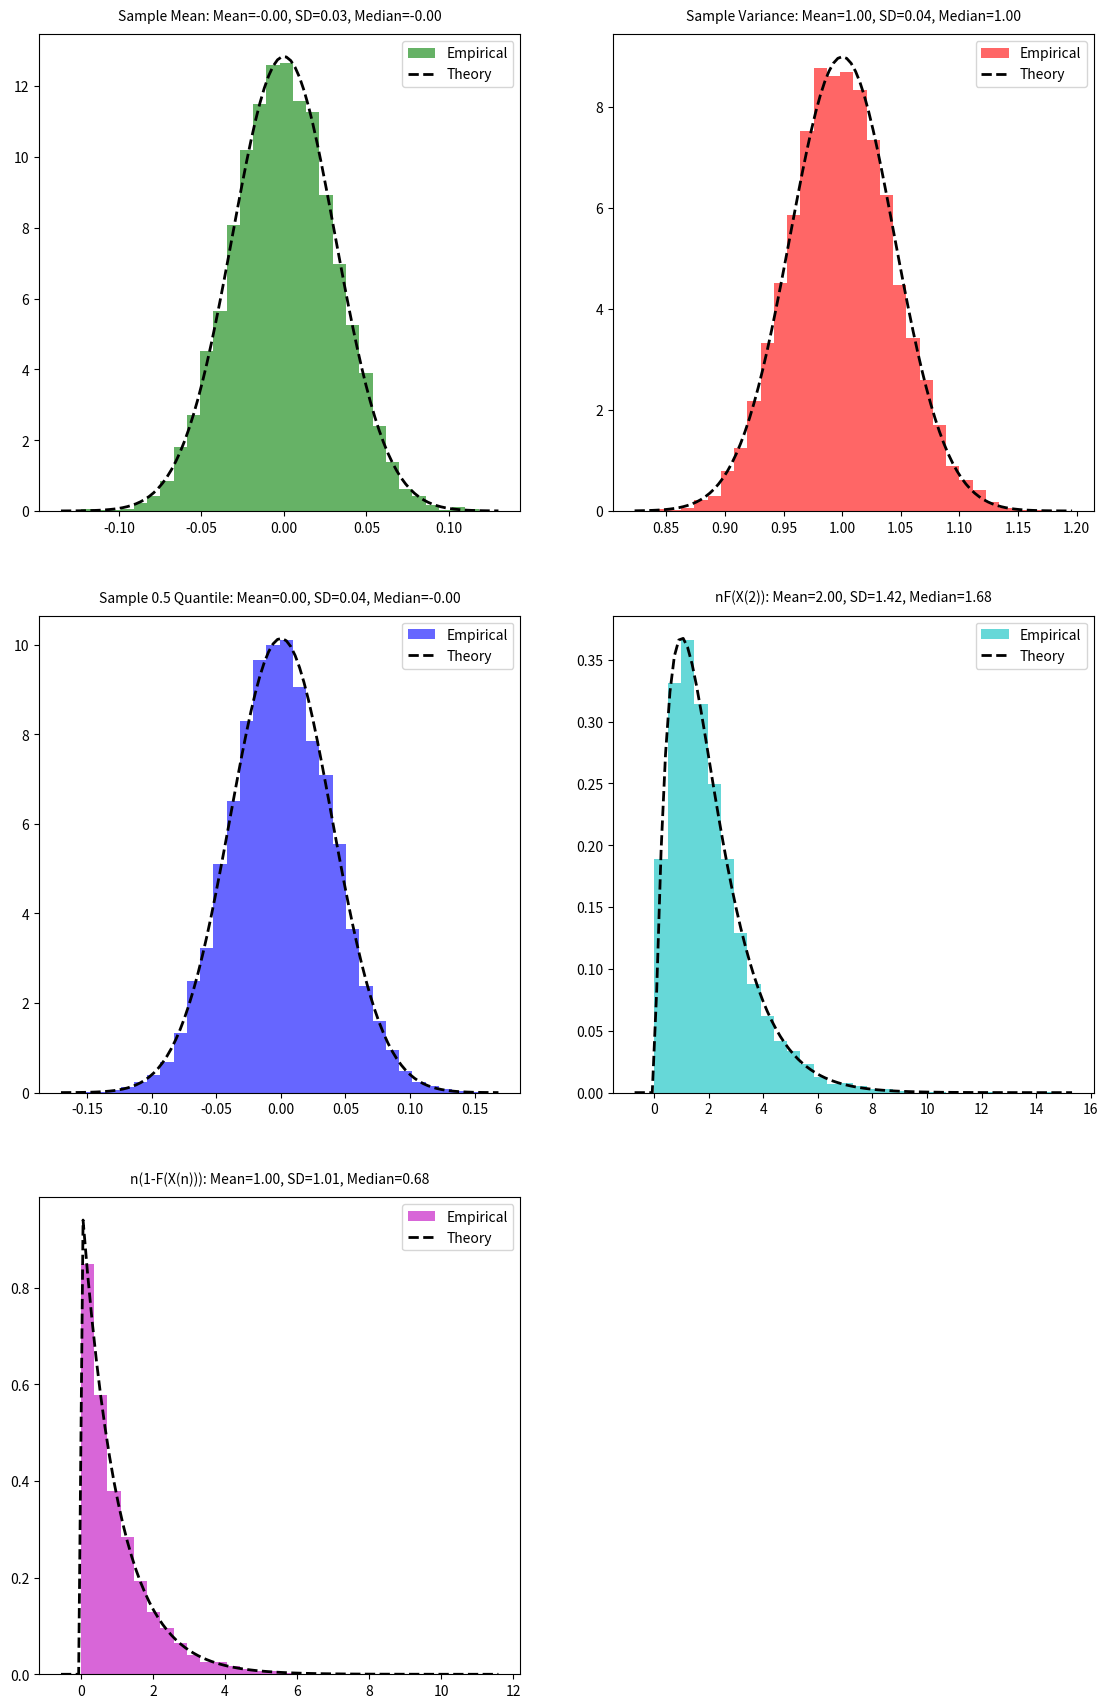

Here is the Python script that generated this plot:
import matplotlib.pyplot as plt
import numpy as np
from scipy.stats import norm, gamma, expon


# Set seed for reproducibility
np.random.seed(42)

# Parameters
num_samples = 10000
sample_size = 1000
distribution = norm(0, 1)  # Normal distribution as an example

# Initialize arrays to store statistics
sample_means = np.zeros(num_samples)
sample_variances = np.zeros(num_samples)
sample_medians = np.zeros(num_samples)
U1_statistics = np.zeros(num_samples)
U2_statistics = np.zeros(num_samples)

# Generate samples and compute statistics
for i in range(num_samples):
    sample = distribution.rvs(sample_size)
    sample_means[i] = np.mean(sample)
    sample_variances[i] = np.var(sample, ddof=1)  # Unbiased estimator
    sample_medians[i] = np.median(sample)
    order_stat = np.sort(sample)
    U1_statistics[i] = sample_size * distribution.cdf(order_stat[1])
    U2_statistics[i] = sample_size * (1 - distribution.cdf(order_stat[-1]))

# Plotting
fig, axes = plt.subplots(3, 2, figsize=(12, 18))

for ax, data, color, title in zip(axes.flat,
                                  [sample_means, sample_variances, sample_medians, U1_statistics, U2_statistics],
                                  ['g', 'r', 'b', 'c', 'm'],
                                  ['Sample Mean', 'Sample Variance', 'Sample 0.5 Quantile', 'nF(X(2))',
                                   'n(1-F(X(n)))']):
    ax.hist(data, bins=30, density=True, alpha=0.6, color=color, label='Empirical')
    xmin, xmax = ax.get_xlim()
    x = np.linspace(xmin, xmax, 100)
    if title in ['Sample Mean', 'Sample Variance', 'Sample 0.5 Quantile']:
        p = norm.pdf(x, np.mean(data), np.std(data))
    elif title == 'nF(X(2))':
        p = gamma.pdf(x, 2, scale=1)
    else:  # 'n(1-F(X(n)))'
        p = expon.pdf(x, scale=1)
    ax.plot(x, p, 'k--', linewidth=2, label='Theory')
    ax.legend()
    ax.set_title(f'{title}: Mean={np.mean(data):.2f}, SD={np.std(data):.2f}, Median={np.median(data):.2f}', fontsize=10,
                 pad=10)

axes[-1, -1].axis('off')

plt.tight_layout(pad=4.0)
plt.show()
